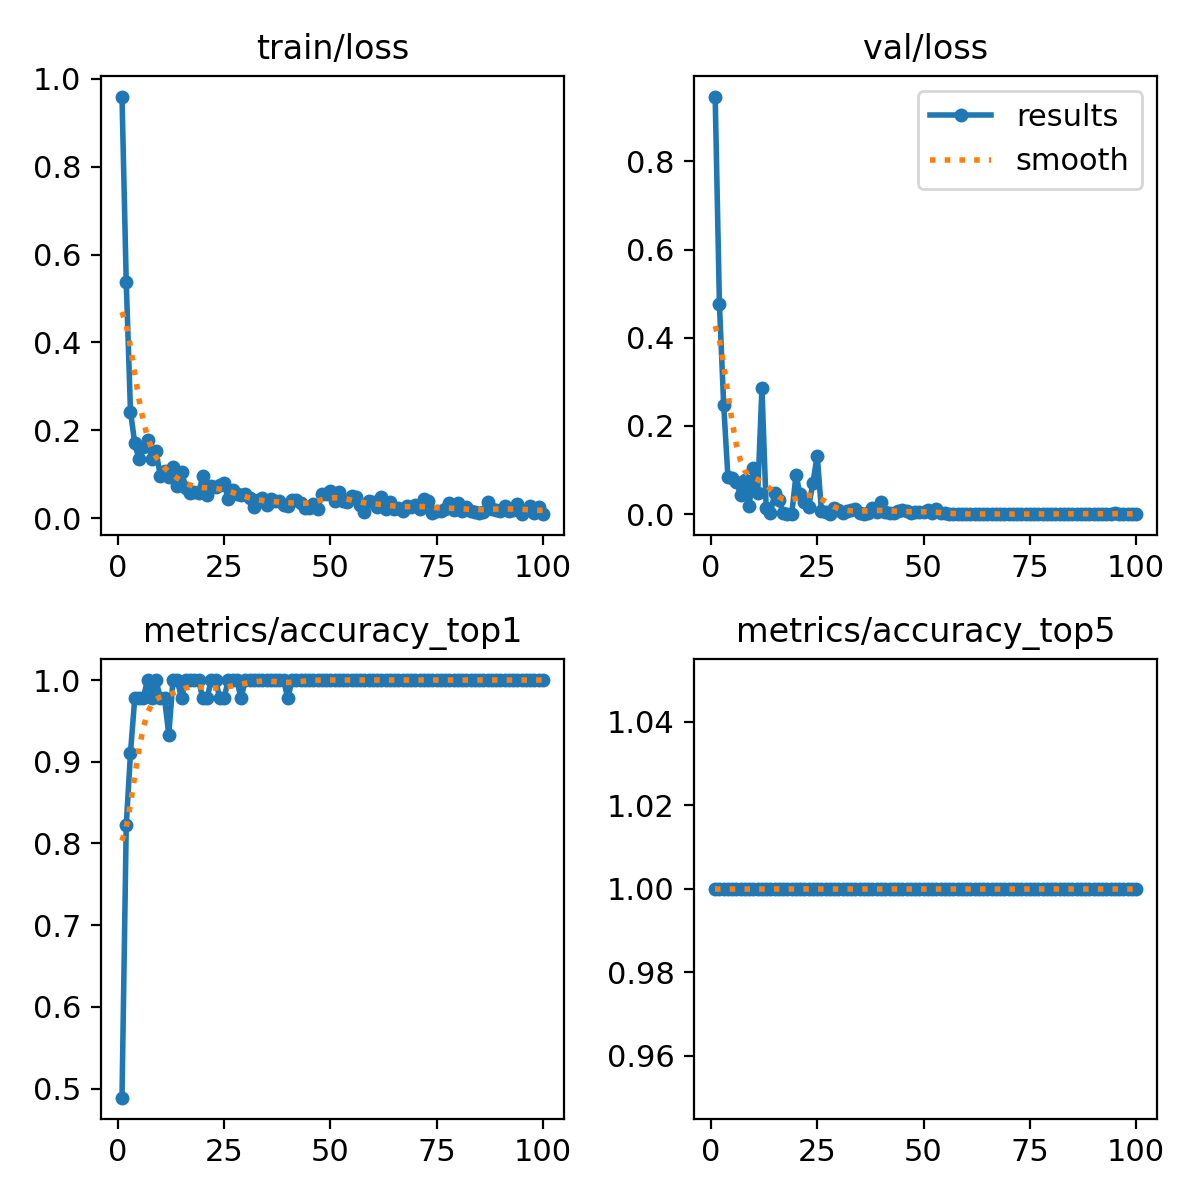

The table this chart was drawn from, first rows:
epoch, time, train/loss, metrics/accuracy_top1, metrics/accuracy_top5, val/loss, lr/pg0, lr/pg1, lr/pg2
1, 5.274, 0.96, 0.4889, 1, 0.9471, 0.0004001, 0.0004001, 0.0004001
2, 7.259, 0.5368, 0.8222, 1, 0.4758, 0.0008065, 0.0008065, 0.0008065
3, 9.201, 0.2425, 0.9111, 1, 0.248, 0.001205, 0.001205, 0.001205
4, 11.04, 0.1709, 0.9778, 1, 0.08381, 0.001387, 0.001387, 0.001387
5, 13.07, 0.1335, 0.9778, 1, 0.08259, 0.001372, 0.001372, 0.001372
6, 14.99, 0.163, 0.9778, 1, 0.07191, 0.001358, 0.001358, 0.001358
7, 17.04, 0.1785, 1, 1, 0.0438, 0.001344, 0.001344, 0.001344
8, 19, 0.1339, 0.9778, 1, 0.07656, 0.00133, 0.00133, 0.00133
9, 20.85, 0.1532, 1, 1, 0.0185, 0.001316, 0.001316, 0.001316
10, 22.79, 0.09675, 0.9778, 1, 0.1046, 0.001302, 0.001302, 0.001302
11, 24.86, 0.1062, 0.9778, 1, 0.0476, 0.001288, 0.001288, 0.001288
12, 27, 0.09324, 0.9333, 1, 0.2859, 0.001273, 0.001273, 0.001273
13, 28.94, 0.1155, 1, 1, 0.01331, 0.001259, 0.001259, 0.001259
14, 30.91, 0.07287, 1, 1, 0.00319, 0.001245, 0.001245, 0.001245
15, 33, 0.1061, 0.9778, 1, 0.04738, 0.001231, 0.001231, 0.001231
16, 36.85, 0.06945, 1, 1, 0.03289, 0.001217, 0.001217, 0.001217
17, 38.79, 0.05671, 1, 1, 0.00215, 0.001203, 0.001203, 0.001203
18, 40.63, 0.05999, 1, 1, 0.00042, 0.001189, 0.001189, 0.001189
19, 42.46, 0.05686, 1, 1, 0.00042, 0.001174, 0.001174, 0.001174
20, 44.32, 0.09515, 0.9778, 1, 0.08799, 0.00116, 0.00116, 0.00116
21, 46.06, 0.0524, 0.9778, 1, 0.0452, 0.001146, 0.001146, 0.001146
22, 47.82, 0.07349, 1, 1, 0.02875, 0.001132, 0.001132, 0.001132
23, 49.62, 0.07122, 1, 1, 0.01735, 0.001118, 0.001118, 0.001118
24, 51.56, 0.07494, 0.9778, 1, 0.07176, 0.001104, 0.001104, 0.001104
25, 53.33, 0.07884, 0.9778, 1, 0.1331, 0.001089, 0.001089, 0.001089
26, 55.16, 0.04289, 1, 1, 0.00667, 0.001075, 0.001075, 0.001075
27, 56.97, 0.06347, 1, 1, 0.00471, 0.001061, 0.001061, 0.001061
28, 58.79, 0.05384, 1, 1, 0.00105, 0.001047, 0.001047, 0.001047
29, 60.7, 0.05297, 0.9778, 1, 0.01413, 0.001033, 0.001033, 0.001033
30, 62.57, 0.05426, 1, 1, 0.01005, 0.001019, 0.001019, 0.001019
31, 64.47, 0.04676, 1, 1, 0.00344, 0.001005, 0.001005, 0.001005
32, 66.38, 0.02581, 1, 1, 0.00637, 0.0009904, 0.0009904, 0.0009904
33, 70.64, 0.04237, 1, 1, 0.00915, 0.0009763, 0.0009763, 0.0009763
34, 72.74, 0.04563, 1, 1, 0.01264, 0.0009621, 0.0009621, 0.0009621
35, 74.73, 0.02933, 1, 1, 0.00278, 0.000948, 0.000948, 0.000948
36, 76.55, 0.044, 1, 1, 0.00042, 0.0009339, 0.0009339, 0.0009339
37, 78.29, 0.03859, 1, 1, 0.00204, 0.0009197, 0.0009197, 0.0009197
38, 80.08, 0.03907, 1, 1, 0.01382, 0.0009056, 0.0009056, 0.0009056
39, 81.91, 0.02938, 1, 1, 0.00553, 0.0008914, 0.0008914, 0.0008914
40, 83.63, 0.02828, 0.9778, 1, 0.02854, 0.0008773, 0.0008773, 0.0008773
41, 85.36, 0.04181, 1, 1, 0.00494, 0.0008631, 0.0008631, 0.0008631
42, 87.25, 0.04075, 1, 1, 0.00241, 0.000849, 0.000849, 0.000849
43, 89.01, 0.03552, 1, 1, 0.00294, 0.0008348, 0.0008348, 0.0008348
44, 90.88, 0.02385, 1, 1, 0.00619, 0.0008207, 0.0008207, 0.0008207
45, 92.66, 0.02394, 1, 1, 0.00855, 0.0008065, 0.0008065, 0.0008065
46, 94.69, 0.03326, 1, 1, 0.00835, 0.0007924, 0.0007924, 0.0007924
47, 96.69, 0.02033, 1, 1, 0.00366, 0.0007782, 0.0007782, 0.0007782
48, 98.71, 0.05383, 1, 1, 0.00402, 0.0007641, 0.0007641, 0.0007641
49, 100.7, 0.0552, 1, 1, 0.00385, 0.0007499, 0.0007499, 0.0007499
50, 104.5, 0.06261, 1, 1, 0.00551, 0.0007358, 0.0007358, 0.0007358
51, 106.4, 0.03991, 1, 1, 0.00891, 0.0007216, 0.0007216, 0.0007216
52, 108.2, 0.06037, 1, 1, 0.00204, 0.0007075, 0.0007075, 0.0007075
53, 110, 0.03898, 1, 1, 0.0122, 0.0006934, 0.0006934, 0.0006934
54, 111.7, 0.03726, 1, 1, 0.00191, 0.0006792, 0.0006792, 0.0006792
55, 113.4, 0.05082, 1, 1, 0.00163, 0.0006651, 0.0006651, 0.0006651
56, 115.1, 0.04862, 1, 1, 0.00034, 0.0006509, 0.0006509, 0.0006509
57, 116.8, 0.02889, 1, 1, 0.00041, 0.0006368, 0.0006368, 0.0006368
58, 118.6, 0.01474, 1, 1, 0.00028, 0.0006226, 0.0006226, 0.0006226
59, 120.7, 0.03829, 1, 1, 0.00019, 0.0006085, 0.0006085, 0.0006085
60, 122.5, 0.03636, 1, 1, 0.0001, 0.0005943, 0.0005943, 0.0005943
... 40 more rows
